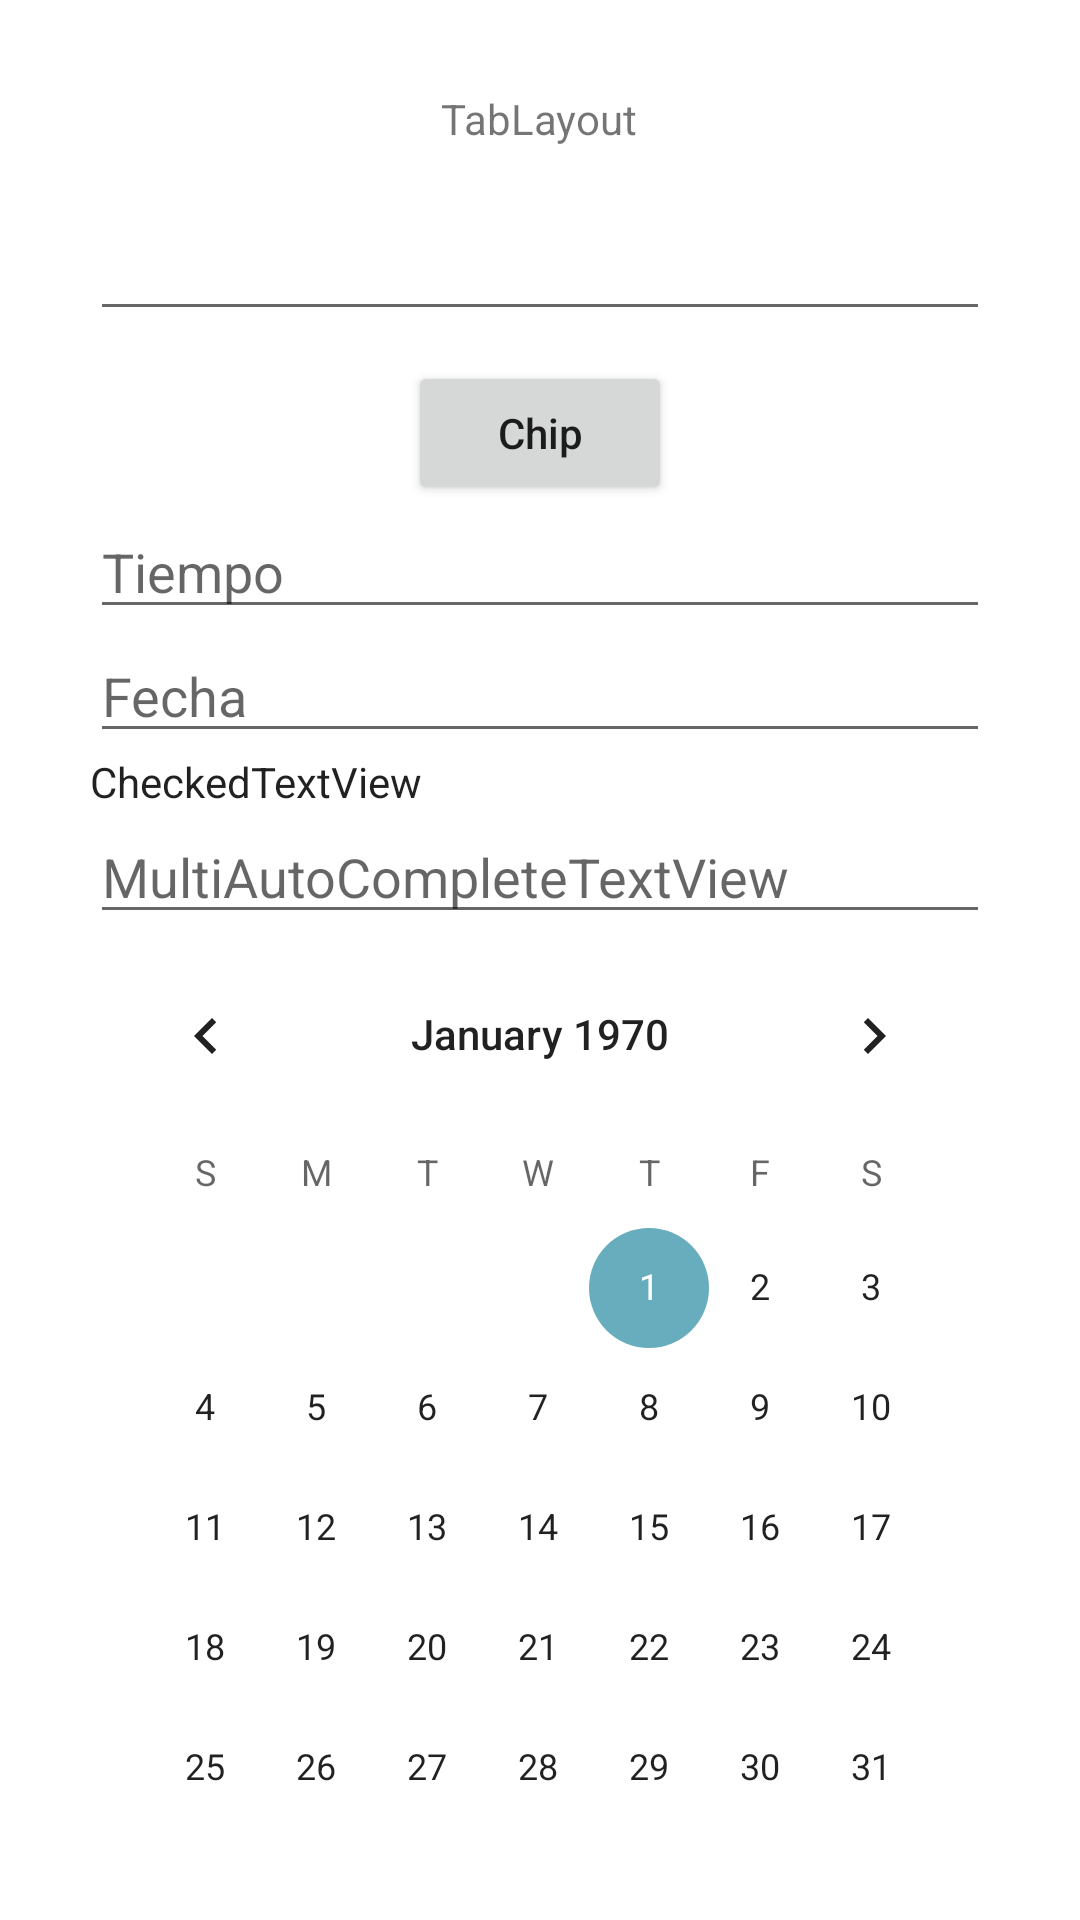

Layout XML and referenced resources for this Android screen:
<!-- AndroidManifest.xml: application theme Theme.AppsDev -->
<!-- res/layout/fragment_table_layout.xml -->
<?xml version="1.0" encoding="utf-8"?>
<LinearLayout xmlns:android="http://schemas.android.com/apk/res/android"
    xmlns:app="http://schemas.android.com/apk/res-auto"
    xmlns:tools="http://schemas.android.com/tools"
    android:layout_width="match_parent"
    android:layout_height="match_parent"
    android:gravity="center_horizontal"
    android:orientation="vertical"
    android:padding="30dp"
    tools:context=".Home.Tools.TableLayout.TableLayoutFragment">

    <TextView
        android:layout_width="wrap_content"
        android:layout_height="wrap_content"
        android:text="TabLayout" />

    <TableLayout
        android:id="@+id/tableLayout"
        android:layout_width="match_parent"
        android:layout_height="wrap_content"
        android:layout_marginTop="10dp" />

    <EditText
        android:id="@+id/edtChip"
        android:layout_width="match_parent"
        android:layout_height="wrap_content"
        android:layout_marginTop="10dp" />

    <Button
        android:id="@+id/btnChip"
        android:layout_width="wrap_content"
        android:layout_height="wrap_content"
        android:layout_marginTop="10dp"
        android:text="Chip"
        android:textAllCaps="false" />

    <com.google.android.material.chip.ChipGroup
        android:id="@+id/chipGroup"
        android:layout_width="match_parent"
        android:layout_height="wrap_content"
        app:singleSelection="true" />

    <EditText
        android:id="@+id/editTextTime"
        android:layout_width="match_parent"
        android:layout_height="wrap_content"
        android:ems="10"
        android:hint="Tiempo"
        android:inputType="time" />

    <EditText
        android:id="@+id/editTextDate"
        android:layout_width="match_parent"
        android:layout_height="wrap_content"
        android:ems="10"
        android:hint="Fecha"
        android:inputType="date" />

    <CheckedTextView
        android:id="@+id/btnTextView"
        android:layout_width="match_parent"
        android:layout_height="wrap_content"
        android:clickable="true"
        android:focusable="true"
        android:text="CheckedTextView" />

    <MultiAutoCompleteTextView
        android:id="@+id/multiAutoCompleteTextView"
        android:layout_width="match_parent"
        android:layout_height="wrap_content"
        android:hint="MultiAutoCompleteTextView" />

    <CalendarView
        android:id="@+id/calendarView"
        style="@style/Widget.MaterialComponents.MaterialCalendar.Day"
        android:layout_width="match_parent"
        android:layout_height="wrap_content" />


</LinearLayout>
<!-- resources referenced by this layout -->
<resources>
  <style name="Theme.AppsDev" parent="Theme.MaterialComponents.DayNight.NoActionBar">
          
          <item name="colorPrimary">@color/P1</item>
          <item name="colorPrimaryVariant">@color/P2</item>
          <item name="colorOnPrimary">@color/white</item>
          
          <item name="colorSecondary">@color/BT3</item>
          <item name="colorSecondaryVariant">@color/BT1</item>
          <item name="colorOnSecondary">@color/black</item>
          
          <item name="android:statusBarColor">?attr/colorPrimaryVariant</item>
          
      </style>
  <color name="P1">#28D9FA</color>
  <color name="P2">#2390DE</color>
  <color name="white">#FFFFFFFF</color>
  <color name="BT3">#68ADBD</color>
  <color name="BT1">#22383D</color>
  <color name="black">#FF000000</color>
</resources>
